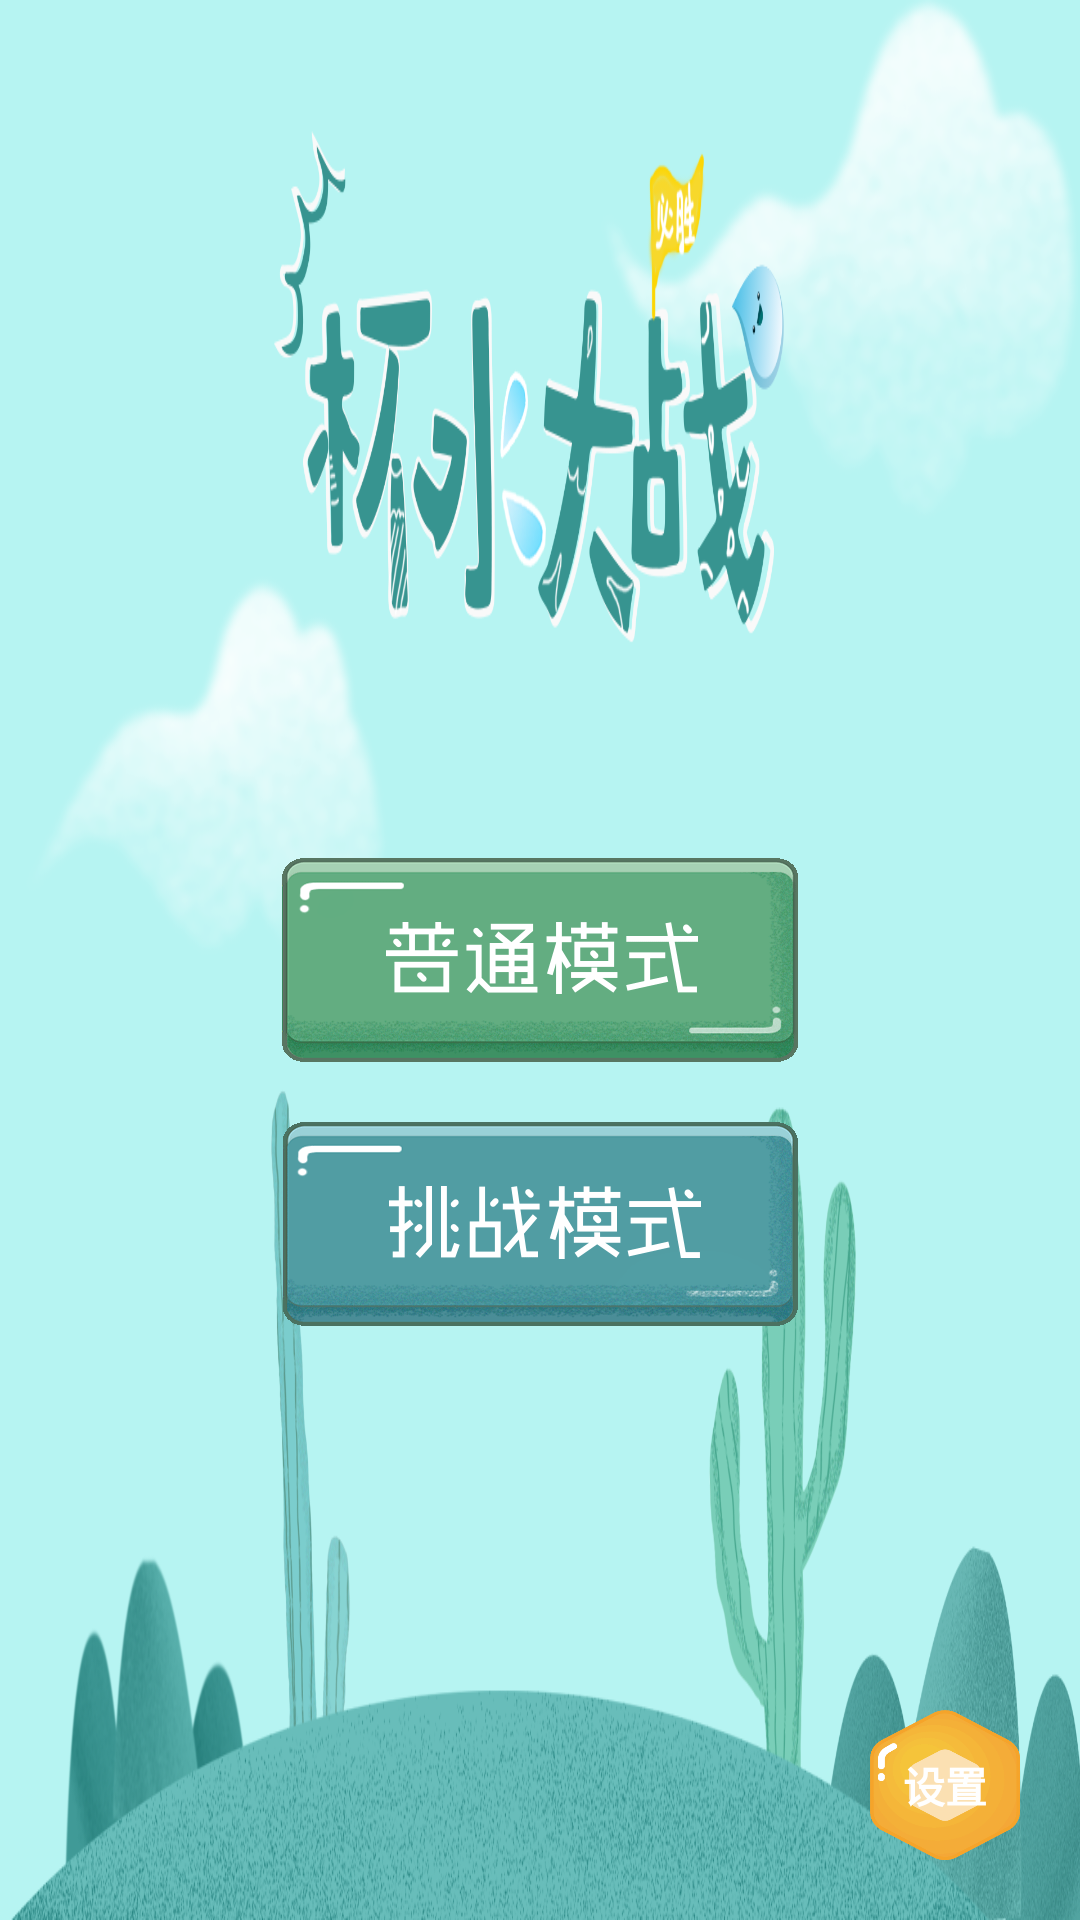

Write the Android layout XML for this screen, with the resource values it uses.
<!-- AndroidManifest.xml: application theme AppTheme -->
<!-- res/layout/activity_start.xml -->
<?xml version="1.0" encoding="utf-8"?>
<RelativeLayout
    xmlns:android="http://schemas.android.com/apk/res/android"
    xmlns:app="http://schemas.android.com/apk/res-auto"
    xmlns:tools="http://schemas.android.com/tools"
    android:layout_width="match_parent"
    android:layout_height="match_parent"
    android:keepScreenOn="true"
    tools:context=".activity.StartActivity"
    android:background="@drawable/start_background">

    <Button
        android:id="@+id/btn_normal"
        android:background="@drawable/btn_normal_select"
        android:layout_width="wrap_content"
        android:layout_height="wrap_content"
        android:layout_centerInParent="true"
        android:layout_marginBottom="20dp"

        />
    <Button
        android:id="@+id/btn_challenge"
        android:layout_width="wrap_content"
        android:layout_height="wrap_content"
        android:background="@drawable/btn_challenge_select"
        android:layout_below="@id/btn_normal"
        android:layout_centerHorizontal="true"/>
    <Button
        android:id="@+id/btn_setting"
        android:layout_width="50dp"
        android:layout_height="50dp"
        android:background="@drawable/btn_setting"
        android:layout_alignParentBottom="true"
        android:layout_alignParentRight="true"
        android:layout_marginBottom="20dp"
        android:layout_marginRight="20dp"
        android:text="@string/btn_setting"
        android:textStyle="bold"
        android:textColor="#fff"
        />

</RelativeLayout>
<!-- resources referenced by this layout -->
<resources>
  <!-- drawable btn_challenge_select (drawable) -->
  <?xml version="1.0" encoding="utf-8"?>
  <selector xmlns:android="http://schemas.android.com/apk/res/android">
      <item android:state_focused="true"
            android:drawable="@drawable/btn_challenge_selected"/>
      <item android:state_focused="false"
            android:drawable="@drawable/btn_challenge"/>
  </selector>
  <!-- drawable btn_normal_select (drawable) -->
  <?xml version="1.0" encoding="utf-8"?>
  <selector xmlns:android="http://schemas.android.com/apk/res/android">
      <item android:state_focused="true"
            android:drawable="@drawable/btn_normal_selected"/>
      <item android:state_focused="false"
            android:drawable="@drawable/btn_normal"/>
  </selector>
  <!-- drawable btn_setting: png bitmap (drawable, 15651 bytes) -->
  <!-- drawable start_background: png bitmap (drawable, 626790 bytes) -->
  <string name="btn_setting">设置</string>
  <style name="AppTheme" parent="Theme.AppCompat.Light.NoActionBar">
          
          <item name="colorPrimary">@color/colorPrimary</item>
          <item name="colorPrimaryDark">@color/colorPrimaryDark</item>
          <item name="colorAccent">@color/colorAccent</item>
      </style>
  <!-- drawable btn_challenge_selected: png bitmap (drawable-xxhdpi, 23429 bytes) -->
  <!-- drawable btn_challenge: png bitmap (drawable-xxhdpi, 22910 bytes) -->
  <!-- drawable btn_normal_selected: png bitmap (drawable-xxhdpi, 22047 bytes) -->
  <!-- drawable btn_normal: png bitmap (drawable-xxhdpi, 22320 bytes) -->
  <color name="colorPrimary">#3F51B5</color>
  <color name="colorPrimaryDark">#303F9F</color>
  <color name="colorAccent">#FF4081</color>
</resources>
